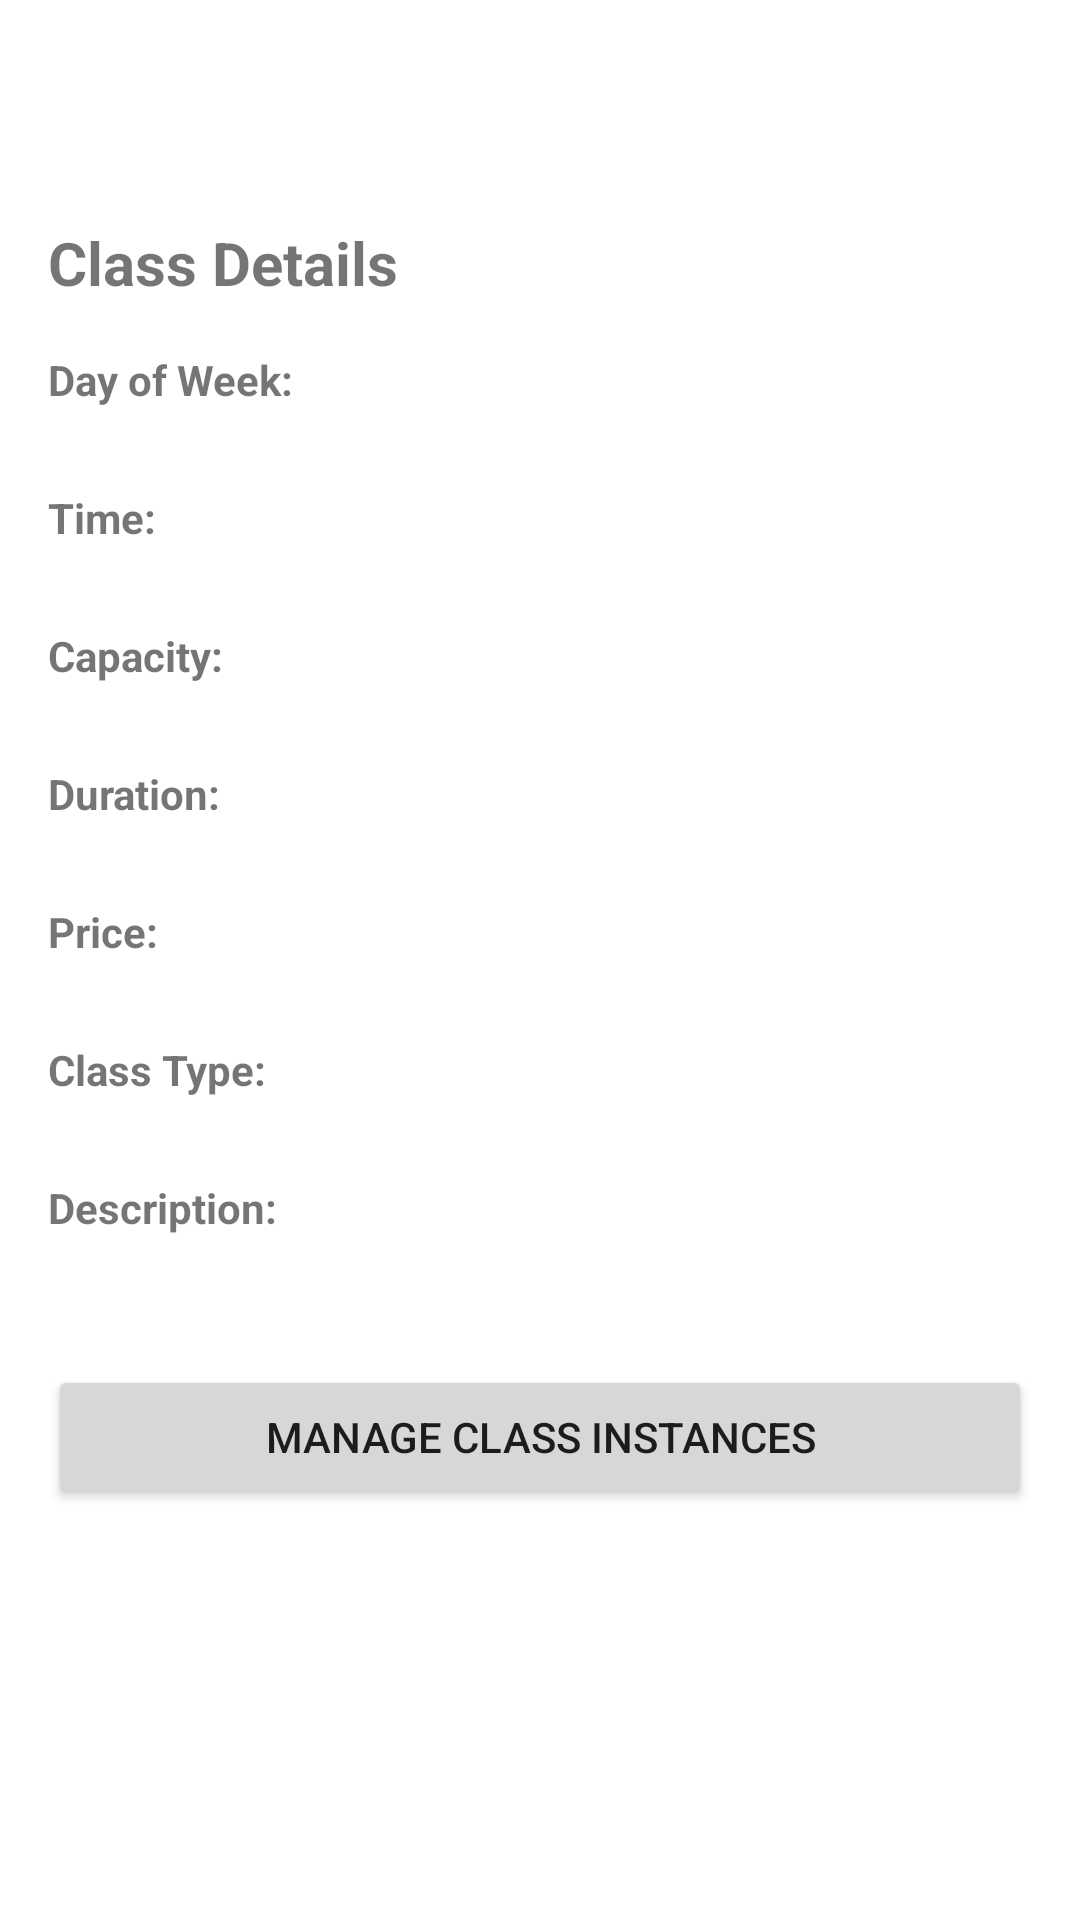

Write the Android layout XML for this screen, with the resource values it uses.
<!-- AndroidManifest.xml: application theme Theme.UniversalYogaAdmin -->
<!-- res/layout/activity_class_details.xml -->
<?xml version="1.0" encoding="utf-8"?>
<androidx.constraintlayout.widget.ConstraintLayout xmlns:android="http://schemas.android.com/apk/res/android"
    xmlns:app="http://schemas.android.com/apk/res-auto"
    xmlns:tools="http://schemas.android.com/tools"
    android:id="@+id/main"
    android:layout_width="match_parent"
    android:layout_height="match_parent"
    tools:context=".activities.ClassDetailsActivity">

    <LinearLayout
        android:id="@+id/linearLayout"
        android:layout_width="0dp"
        android:layout_height="wrap_content"
        android:layout_marginTop="58dp"
        android:orientation="vertical"
        android:padding="16dp"
        app:layout_constraintEnd_toEndOf="parent"
        app:layout_constraintStart_toStartOf="parent"
        app:layout_constraintTop_toTopOf="parent">

        <TextView
            android:layout_width="match_parent"
            android:layout_height="wrap_content"
            android:layout_marginBottom="16dp"
            android:text="Class Details"
            android:textSize="20sp"
            android:textStyle="bold" />

        <TextView
            android:layout_width="wrap_content"
            android:layout_height="wrap_content"
            android:text="Day of Week:"
            android:textStyle="bold" />

        <TextView
            android:id="@+id/tvDayOfWeek"
            android:layout_width="match_parent"
            android:layout_height="wrap_content"
            android:layout_marginBottom="8dp"
            tools:text="Monday" />

        <TextView
            android:layout_width="wrap_content"
            android:layout_height="wrap_content"
            android:text="Time:"
            android:textStyle="bold" />

        <TextView
            android:id="@+id/tvTime"
            android:layout_width="match_parent"
            android:layout_height="wrap_content"
            android:layout_marginBottom="8dp"
            tools:text="10:00" />

        <TextView
            android:layout_width="wrap_content"
            android:layout_height="wrap_content"
            android:text="Capacity:"
            android:textStyle="bold" />

        <TextView
            android:id="@+id/tvCapacity"
            android:layout_width="match_parent"
            android:layout_height="wrap_content"
            android:layout_marginBottom="8dp"
            tools:text="20" />

        <TextView
            android:layout_width="wrap_content"
            android:layout_height="wrap_content"
            android:text="Duration:"
            android:textStyle="bold" />

        <TextView
            android:id="@+id/tvDuration"
            android:layout_width="match_parent"
            android:layout_height="wrap_content"
            android:layout_marginBottom="8dp"
            tools:text="60 minutes" />

        <TextView
            android:layout_width="wrap_content"
            android:layout_height="wrap_content"
            android:text="Price:"
            android:textStyle="bold" />

        <TextView
            android:id="@+id/tvPrice"
            android:layout_width="match_parent"
            android:layout_height="wrap_content"
            android:layout_marginBottom="8dp"
            tools:text="£10.00" />

        <TextView
            android:layout_width="wrap_content"
            android:layout_height="wrap_content"
            android:text="Class Type:"
            android:textStyle="bold" />

        <TextView
            android:id="@+id/tvType"
            android:layout_width="match_parent"
            android:layout_height="wrap_content"
            android:layout_marginBottom="8dp"
            tools:text="Flow Yoga" />

        <TextView
            android:layout_width="wrap_content"
            android:layout_height="wrap_content"
            android:text="Description:"
            android:textStyle="bold" />

        <TextView
            android:id="@+id/tvDescription"
            android:layout_width="match_parent"
            android:layout_height="wrap_content"
            android:layout_marginBottom="24dp"
            tools:text="This is a description of the yoga class." />

        <Button
            android:id="@+id/btnManageInstances"
            android:layout_width="match_parent"
            android:layout_height="wrap_content"
            android:text="Manage Class Instances" />

    </LinearLayout>

</androidx.constraintlayout.widget.ConstraintLayout>
<!-- resources referenced by this layout -->
<resources>
  <style name="Theme.UniversalYogaAdmin" parent="Theme.MaterialComponents.DayNight.DarkActionBar">
          
          <item name="colorPrimary">@color/purple_500</item>
          <item name="colorPrimaryVariant">@color/purple_700</item>
          <item name="colorOnPrimary">@color/white</item>
          
          <item name="colorSecondary">@color/teal_200</item>
          <item name="colorSecondaryVariant">@color/teal_700</item>
          <item name="colorOnSecondary">@color/black</item>
          
          <item name="android:statusBarColor">?attr/colorPrimaryVariant</item>
          
      </style>
  <color name="purple_500">#FF6200EE</color>
  <color name="purple_700">#FF3700B3</color>
  <color name="white">#FFFFFFFF</color>
  <color name="teal_200">#FF03DAC5</color>
  <color name="teal_700">#FF018786</color>
  <color name="black">#FF000000</color>
</resources>
